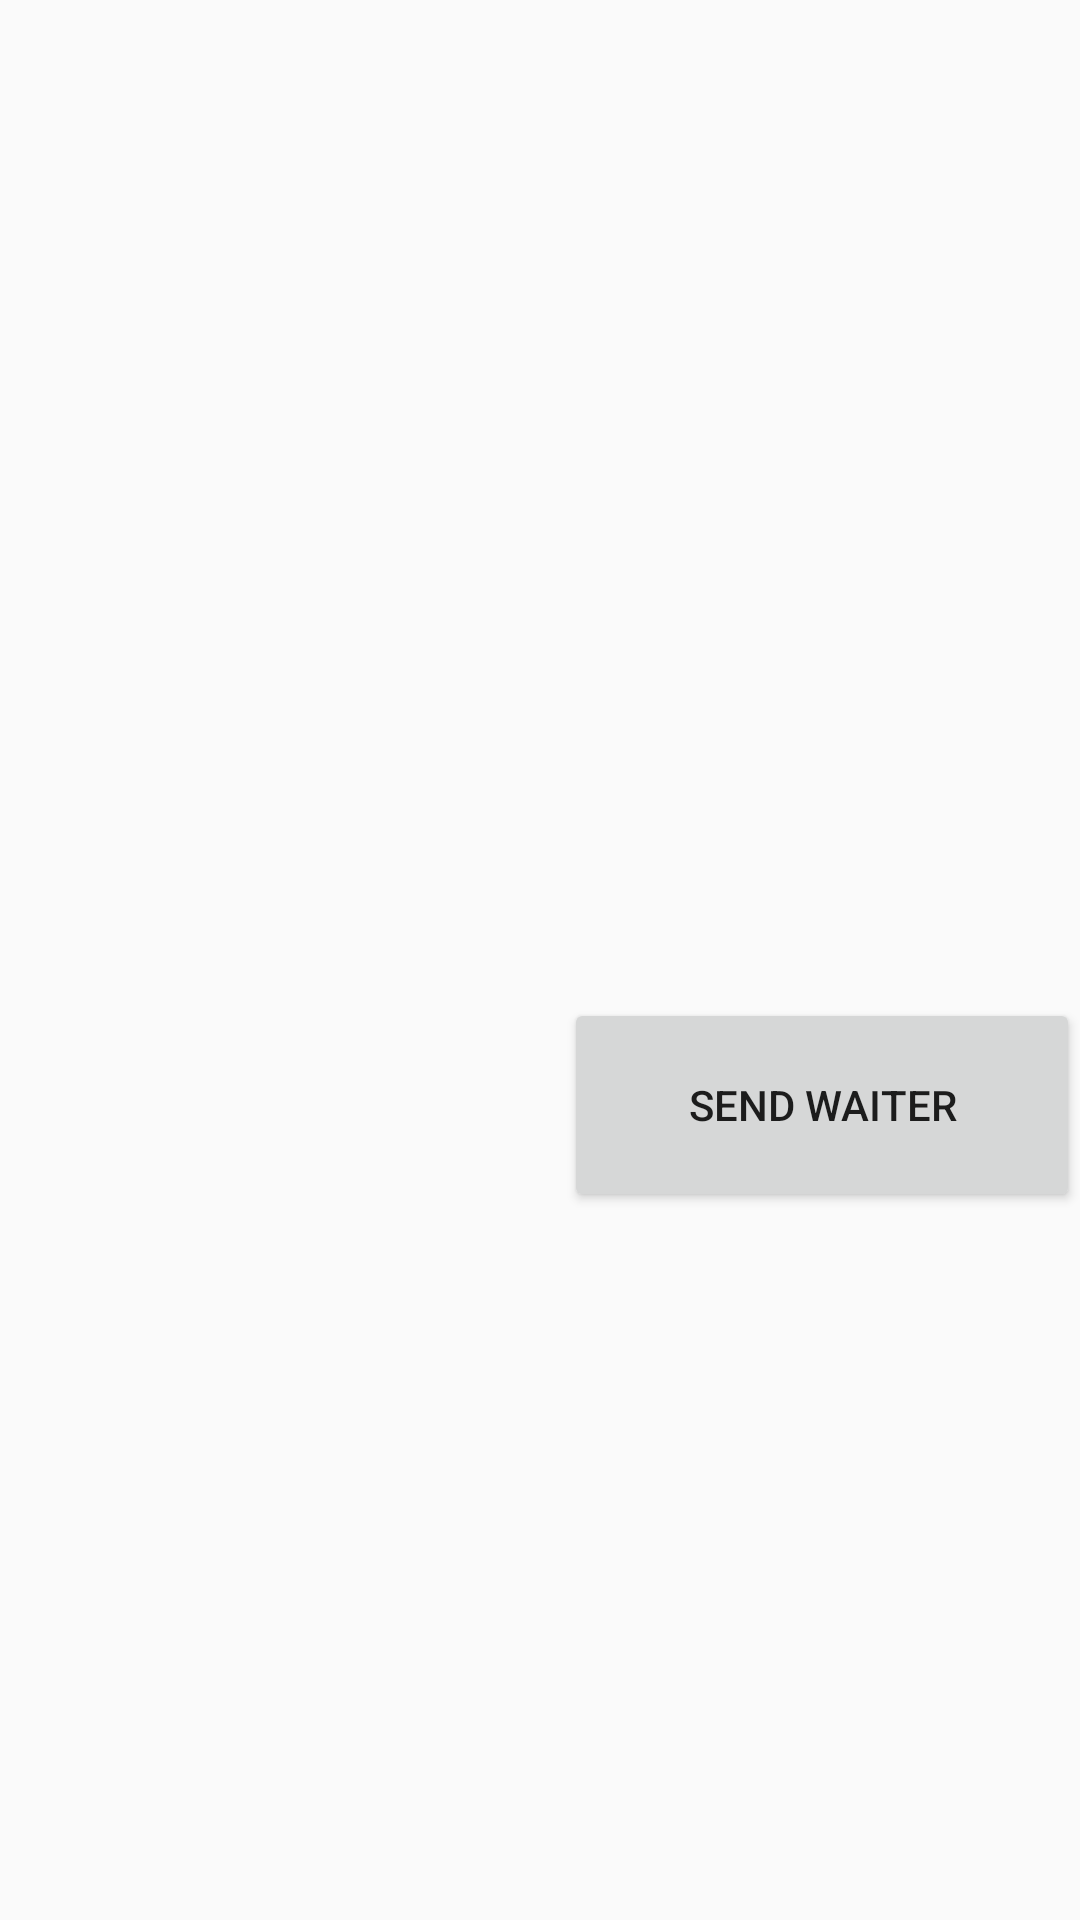

Produce the Android XML layout that renders to this screen, including the resource entries it uses.
<!-- AndroidManifest.xml: application theme AppTheme -->
<!-- res/layout/list_view.xml -->
<?xml version="1.0" encoding="utf-8"?>
<LinearLayout xmlns:android="http://schemas.android.com/apk/res/android"
    android:orientation="vertical" android:layout_width="match_parent"
    android:layout_height="match_parent"
    android:weightSum="1">

    <ListView
        android:layout_width="match_parent"
        android:layout_height="121dp"
        android:id="@+id/listView1"
        android:layout_gravity="center_horizontal"
        android:layout_weight="0.45" />

    <ListView
        android:layout_width="match_parent"
        android:layout_height="169dp"
        android:id="@+id/listView2"
        android:layout_weight="0.20"
        android:fastScrollAlwaysVisible="false"
        android:visibility="gone" />

    <Button
        android:layout_width="172dp"
        android:layout_height="wrap_content"
        android:text="Send Waiter"
        android:id="@+id/bSendWaiter"
        android:layout_gravity="right"
        android:layout_weight="0.05" />
</LinearLayout>
<!-- resources referenced by this layout -->
<resources>
  <style name="AppTheme" parent="Theme.AppCompat.Light.DarkActionBar">
          <item name="windowNoTitle">true</item>
          <item name="windowActionBar">true</item>
          
          <item name="colorPrimary">@color/colorPrimary</item>
          <item name="colorPrimaryDark">@color/colorPrimaryDark</item>
          <item name="colorAccent">@color/colorAccent</item>
      </style>
  <color name="colorPrimary">#9c27b0</color>
  <color name="colorPrimaryDark">#b13ce0</color>
  <color name="colorAccent">#7C4DFF</color>
</resources>
